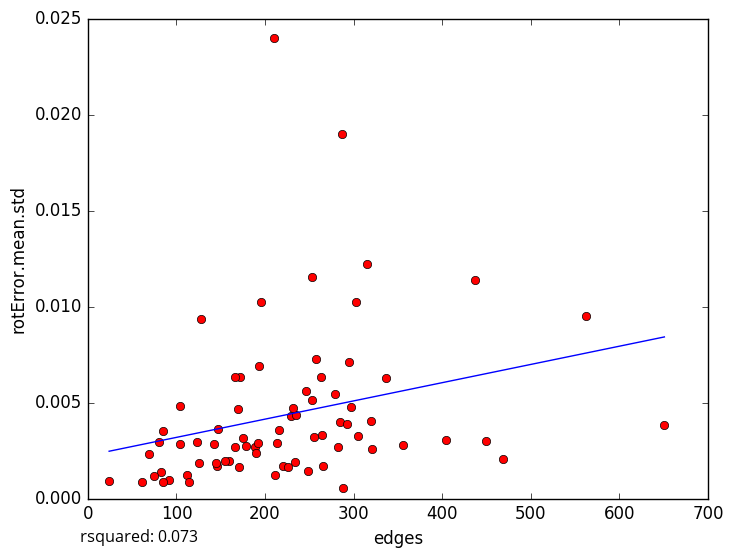

The file beside this chart, header and first rows:
edges, rotError.mean.std
264, 0.003313
288, 0.0005297
178, 0.002742
61, 0.000868
92, 0.0009885
229, 0.0043
404, 0.003053
305, 0.003251
171, 0.001622
112, 0.001223
104, 0.004816
82, 0.001396
80, 0.002956
114, 0.0008607
85, 0.000879
69, 0.002344
234, 0.001885
297, 0.004754
285, 0.00398
159, 0.001945
449, 0.002997
257, 0.007287
210, 0.02401
337, 0.006277
147, 0.003643
155, 0.001931
85, 0.003506
253, 0.01154
220, 0.001699
292, 0.003878
287, 0.01898
189, 0.002684
562, 0.009513
437, 0.01137
303, 0.01022
356, 0.002796
75, 0.001196
216, 0.003563
235, 0.004355
104, 0.002846
320, 0.004052
321, 0.002582
128, 0.009352
211, 0.00121
279, 0.005446
315, 0.0122
193, 0.006879
255, 0.003197
175, 0.003172
282, 0.002703
142, 0.002831
190, 0.002377
146, 0.001696
265, 0.001674
170, 0.004649
263, 0.006317
166, 0.002674
192, 0.002907
172, 0.006328
166, 0.006338
... 14 more rows
